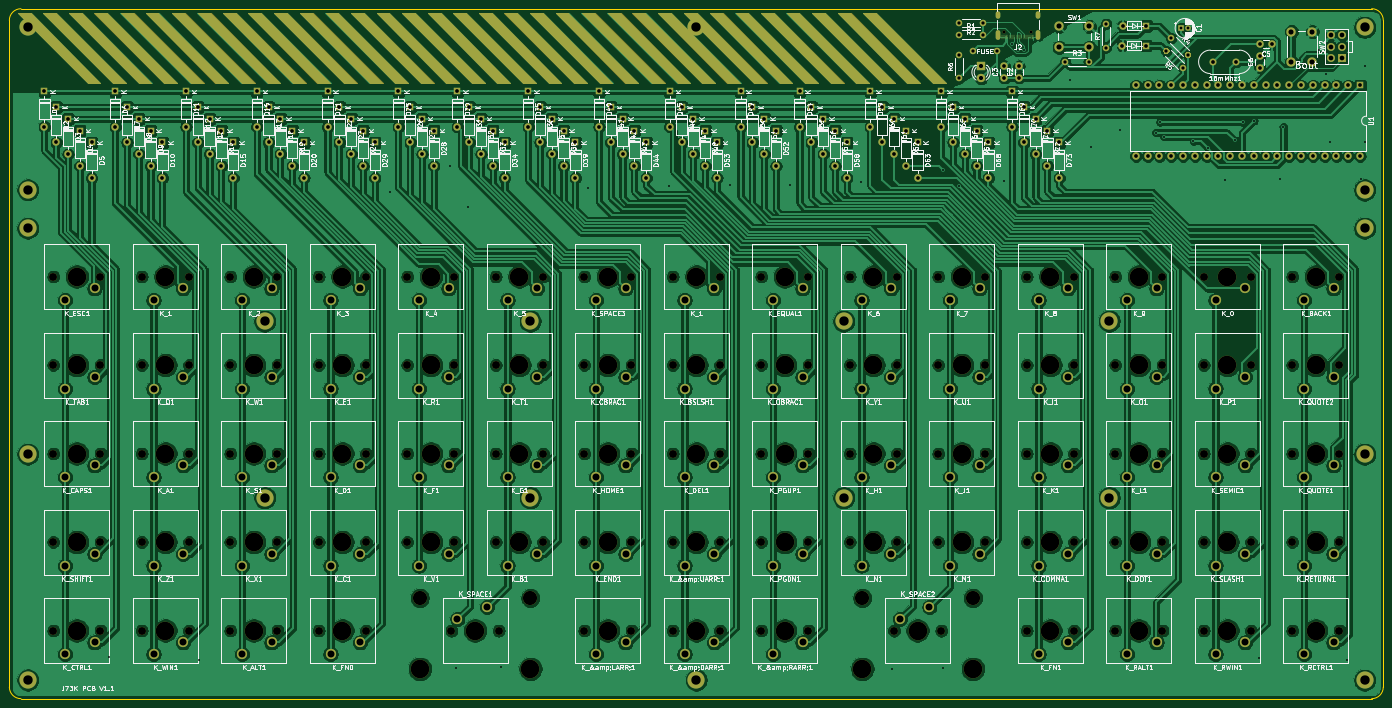
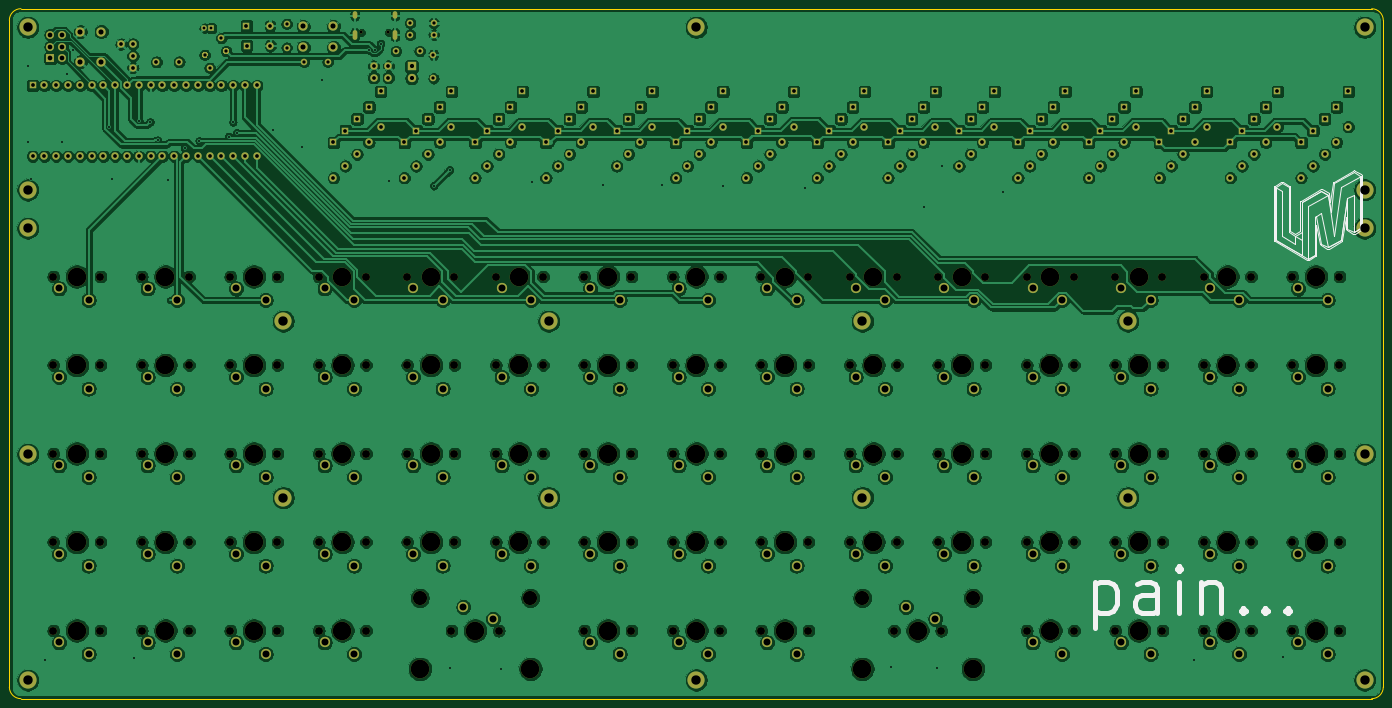
Circuit board: 10 layer files. Board 295.8 x 148.5 mm.
- bottom_copper: keyboard-B_Cu.gbr (981612 bytes)
- bottom_mask: keyboard-B_Mask.gbr (19082 bytes)
- paste: keyboard-B_Paste.gbr (495 bytes)
- bottom_silk: keyboard-B_SilkS.gbr (7593 bytes)
- outline: keyboard-Edge_Cuts.gbr (1033 bytes)
- top_copper: keyboard-F_Cu.gbr (914456 bytes)
- top_mask: keyboard-F_Mask.gbr (28417 bytes)
- paste: keyboard-F_Paste.gbr (928 bytes)
- top_silk: keyboard-F_SilkS.gbr (239530 bytes)
- drill: keyboard.drl (11600 bytes)

=== bottom_copper: keyboard-B_Cu.gbr (981612 bytes, source omitted) ===
=== bottom_mask: keyboard-B_Mask.gbr (19082 bytes, source omitted) ===
=== paste: keyboard-B_Paste.gbr ===
G04 #@! TF.GenerationSoftware,KiCad,Pcbnew,(5.1.6)-1*
G04 #@! TF.CreationDate,2021-02-01T10:29:45-05:00*
G04 #@! TF.ProjectId,keyboard,6b657962-6f61-4726-942e-6b696361645f,rev?*
G04 #@! TF.SameCoordinates,Original*
G04 #@! TF.FileFunction,Paste,Bot*
G04 #@! TF.FilePolarity,Positive*
%FSLAX46Y46*%
G04 Gerber Fmt 4.6, Leading zero omitted, Abs format (unit mm)*
G04 Created by KiCad (PCBNEW (5.1.6)-1) date 2021-02-01 10:29:45*
%MOMM*%
%LPD*%
G01*
G04 APERTURE LIST*
G04 APERTURE END LIST*
M02*

=== bottom_silk: keyboard-B_SilkS.gbr (7593 bytes, source omitted) ===
=== outline: keyboard-Edge_Cuts.gbr ===
G04 #@! TF.GenerationSoftware,KiCad,Pcbnew,(5.1.6)-1*
G04 #@! TF.CreationDate,2021-02-01T10:29:45-05:00*
G04 #@! TF.ProjectId,keyboard,6b657962-6f61-4726-942e-6b696361645f,rev?*
G04 #@! TF.SameCoordinates,Original*
G04 #@! TF.FileFunction,Profile,NP*
%FSLAX46Y46*%
G04 Gerber Fmt 4.6, Leading zero omitted, Abs format (unit mm)*
G04 Created by KiCad (PCBNEW (5.1.6)-1) date 2021-02-01 10:29:45*
%MOMM*%
%LPD*%
G01*
G04 APERTURE LIST*
G04 #@! TA.AperFunction,Profile*
%ADD10C,0.100000*%
G04 #@! TD*
G04 APERTURE END LIST*
D10*
X311110000Y-20310000D02*
X20360000Y-20320000D01*
X17860000Y-22820000D02*
X17860000Y-166330000D01*
X313610000Y-22810000D02*
X313610000Y-166330000D01*
X311110000Y-168830000D02*
X20360000Y-168830000D01*
X311110000Y-20310000D02*
G75*
G02*
X313610000Y-22810000I0J-2500000D01*
G01*
X17860000Y-22820000D02*
G75*
G02*
X20360000Y-20320000I2500000J0D01*
G01*
X20360000Y-168830000D02*
G75*
G02*
X17860000Y-166330000I0J2500000D01*
G01*
X313610000Y-166330000D02*
G75*
G02*
X311110000Y-168830000I-2500000J0D01*
G01*
M02*

=== top_copper: keyboard-F_Cu.gbr (914456 bytes, source omitted) ===
=== top_mask: keyboard-F_Mask.gbr (28417 bytes, source omitted) ===
=== paste: keyboard-F_Paste.gbr ===
G04 #@! TF.GenerationSoftware,KiCad,Pcbnew,(5.1.6)-1*
G04 #@! TF.CreationDate,2021-02-01T10:29:45-05:00*
G04 #@! TF.ProjectId,keyboard,6b657962-6f61-4726-942e-6b696361645f,rev?*
G04 #@! TF.SameCoordinates,Original*
G04 #@! TF.FileFunction,Paste,Top*
G04 #@! TF.FilePolarity,Positive*
%FSLAX46Y46*%
G04 Gerber Fmt 4.6, Leading zero omitted, Abs format (unit mm)*
G04 Created by KiCad (PCBNEW (5.1.6)-1) date 2021-02-01 10:29:45*
%MOMM*%
%LPD*%
G01*
G04 APERTURE LIST*
%ADD10R,0.300000X1.150000*%
G04 APERTURE END LIST*
D10*
X231585700Y-26485200D03*
X232385700Y-26485200D03*
X237185700Y-26485200D03*
X237985700Y-26485200D03*
X238285700Y-26485200D03*
X237485700Y-26485200D03*
X236685700Y-26485200D03*
X236185700Y-26485200D03*
X235685700Y-26485200D03*
X235185700Y-26485200D03*
X234685700Y-26485200D03*
X234185700Y-26485200D03*
X233685700Y-26485200D03*
X233185700Y-26485200D03*
X232685700Y-26485200D03*
X231885700Y-26485200D03*
M02*

=== top_silk: keyboard-F_SilkS.gbr (239530 bytes, source omitted) ===
=== drill: keyboard.drl (11600 bytes, source omitted) ===
